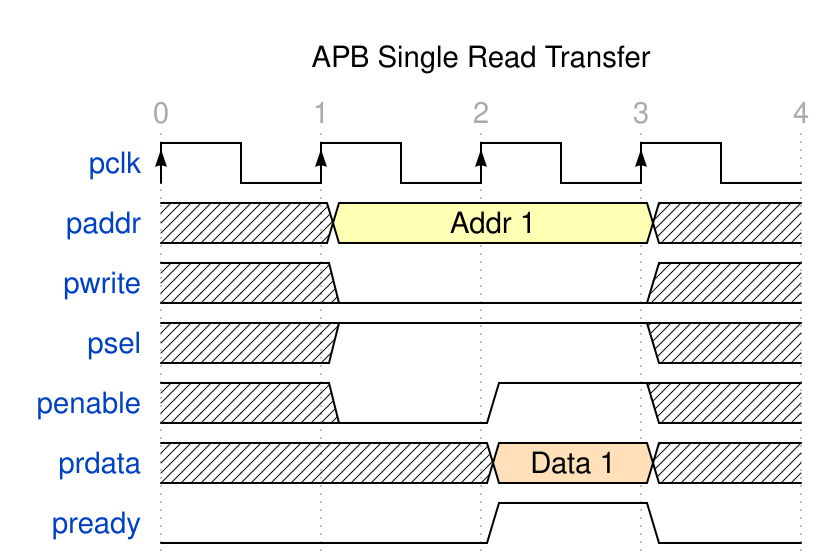

Reproduce this timing diagram as a WaveDrom spec.

{
  "signal": [
    { "name": "pclk", "wave": "P..." },
    { "name": "paddr", "wave": "x3.x", "data": ["Addr 1"] },
    { "name": "pwrite", "wave": "x0.x" },
    { "name": "psel", "wave": "x1.x" },
    { "name": "penable", "wave": "x01x" },
    { "name": "prdata", "wave": "xx4x", "data": ["Data 1"] },
    { "name": "pready", "wave": "0.10" }
  ],
  "config": { "hscale": 2, "skin": "default" },

  "head": {
    "text": "APB Single Read Transfer",
    "tick": 0,
    "every": 1
  }
}
